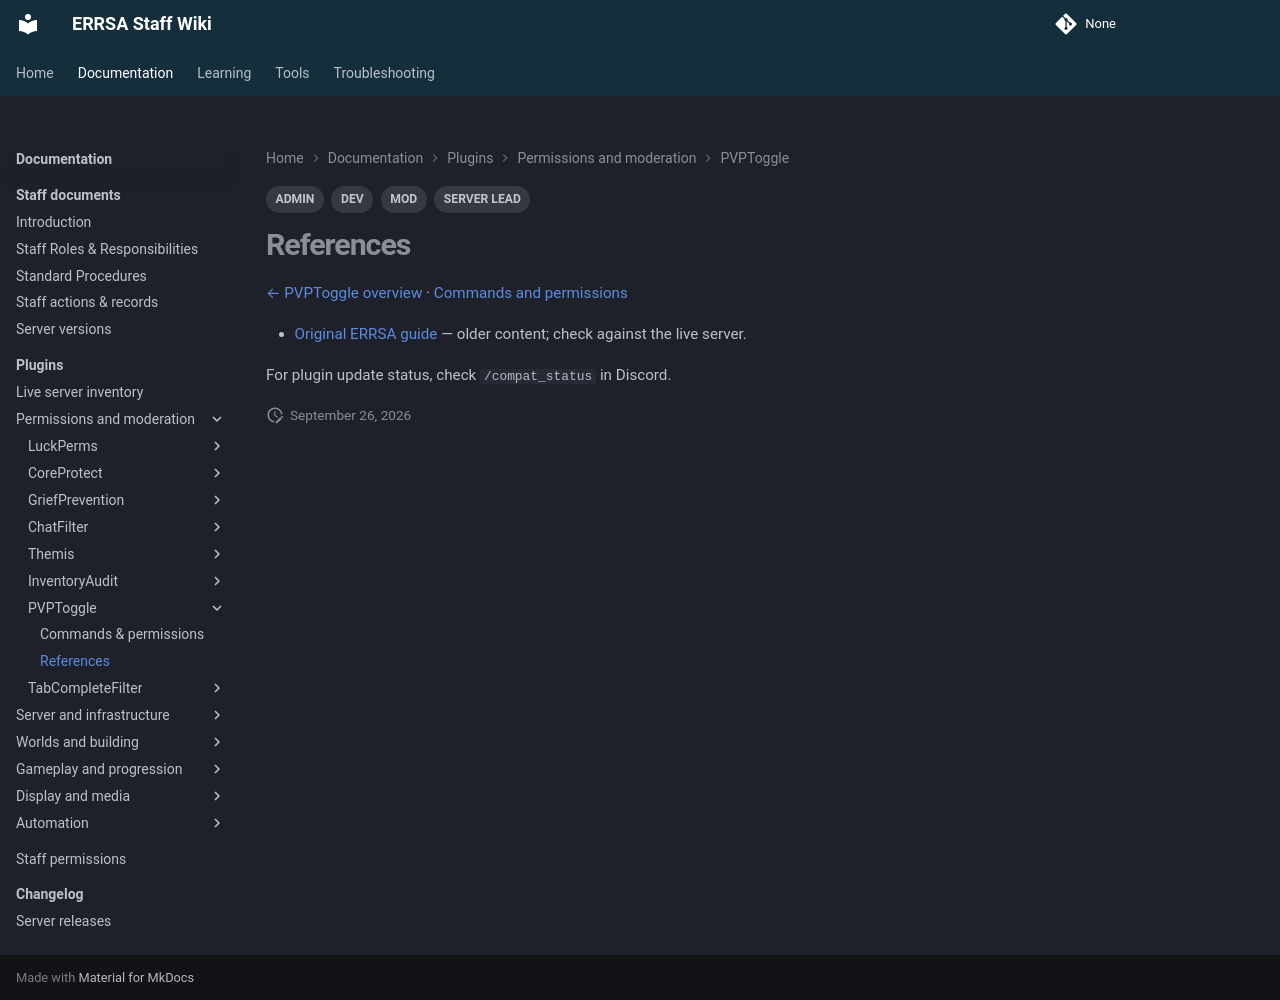

repository: DB-ERRSA/ERRSA-Staff-Wiki · page: documentation/plugins/pvptoggle/references/index.html · generator: mkdocs

---
title: PVPToggle references
tags:
  - MOD
  - ADMIN
  - DEV
  - SERVER LEAD
---

# References

[← PVPToggle overview](index.md) · [Commands and permissions](commands.md)

- [Original ERRSA guide](../legacy/pvptoggle.md) — older content; check against the live server.

For plugin update status, check `/compat_status` in Discord.
